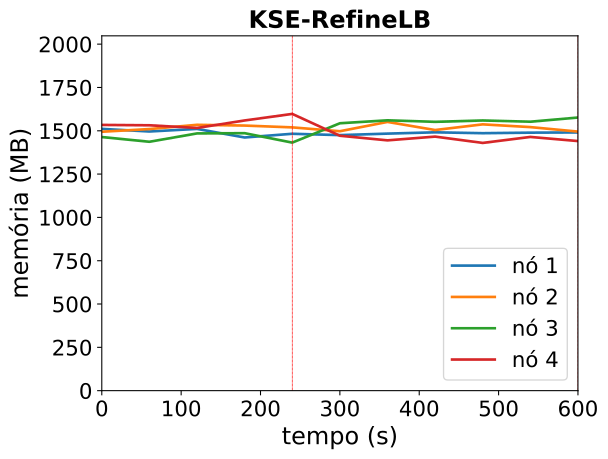

Source data for this figure (header and first rows):
timestamp, ppgcc-m02_pod_amount, ppgcc-m02_memory, ppgcc-m02_cpu, ppgcc-m03_pod_amount, ppgcc-m03_memory, ppgcc-m03_cpu, ppgcc-m04_pod_amount, ppgcc-m04_memory, ppgcc-m04_cpu, ppgcc-m05_pod_amount, ppgcc-m05_memory, ppgcc-m05_cpu
0, 5, 1547308, 490858818, 5, 1530224, 548022058, 5, 1498896, 376595464, 5, 1570612, 684341328
60, 5, 1531772, 462065966, 5, 1546196, 542320933, 5, 1471024, 359415871, 5, 1568484, 680786551
120, 5, 1547068, 484244219, 5, 1571288, 551055704, 5, 1520392, 369268573, 5, 1552644, 618237348
180, 5, 1496380, 435421317, 5, 1566800, 553576749, 5, 1521792, 390552127, 5, 1596996, 615560179
240, 5, 1518292, 418597751, 5, 1556108, 525061507, 5, 1466088, 392648224, 5, 1635672, 690059278
300, 5, 1510372, 426509484, 5, 1533284, 545458301, 6, 1580412, 446884341, 4, 1506708, 623253686
360, 5, 1519216, 423487322, 5, 1588328, 523506156, 6, 1597824, 520312997, 4, 1479384, 532956353
420, 5, 1526872, 421817443, 5, 1540412, 510485400, 6, 1588840, 479246563, 4, 1501560, 545566145
480, 5, 1521724, 425100493, 5, 1573940, 568229456, 6, 1596892, 488692193, 4, 1464204, 496740680
540, 5, 1524892, 407748201, 5, 1557704, 566090238, 6, 1589580, 527690602, 4, 1499580, 507155417
600, 5, 1526212, 415609252, 5, 1531172, 523387240, 6, 1614264, 503254890, 4, 1475160, 522348591
